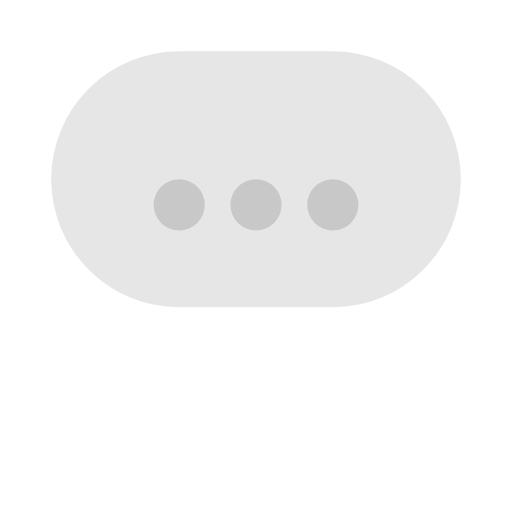
t = 0.00 s
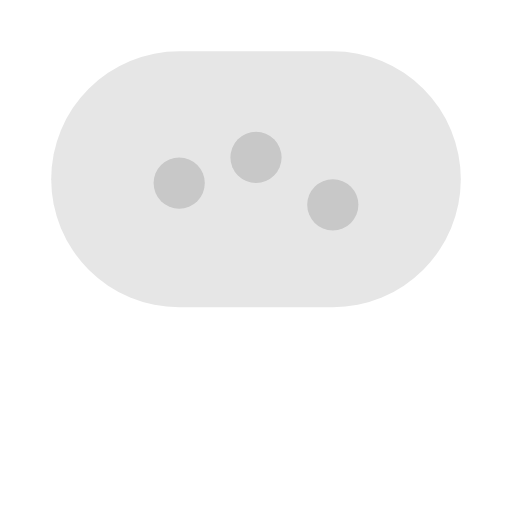
t = 0.40 s
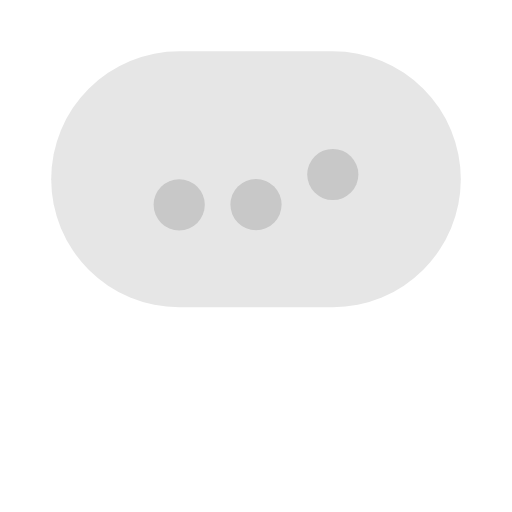
t = 0.78 s
t = 1.35 s: frame unchanged from t = 0.00 s, image omitted
t = 1.70 s: frame unchanged from t = 0.00 s, image omitted
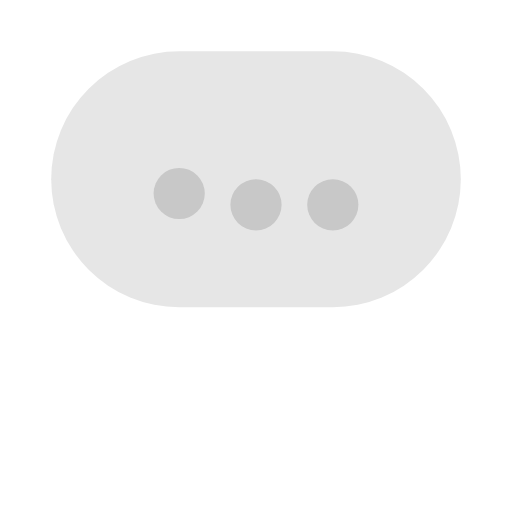
t = 2.05 s

The animated SVG that drew these frames (rendered in a browser with its animation timeline set to each time). Animation: 1 CSS @keyframes rule; one cycle of 2.40 s, repeats indefinitely.

<svg viewBox="0 0 100 100" xmlns="http://www.w3.org/2000/svg">
  <style>
    circle {
      animation: MoveUpDown 2s ease infinite;
      r: 5;
      cy: 40;
      fill: rgb(200, 200, 200);
    }
    circle:nth-child(2) {
      animation-delay: 0.2s;
    }
    circle:nth-child(3) {
      animation-delay: 0.4s;
    }
    @keyframes MoveUpDown {
    0% {
      cy: 40;
    }
    15% {
      cy: 30;
    }
    30% {
      cy: 40;
    }
    100% {
      cy: 40;
    }
}

  </style>
  <rect
    width="80"
    height="50"
    x="10"
    y="10"
    rx="25"
    ry="25"
    style="fill:rgb(230, 230, 230)"
  >
     
  </rect>
  <g class="dots">
  <circle
      class="bs"
      cx="35"
    >
    </circle> 
   <circle
      cx="50"
    >
    </circle> 
   <circle
      cx="65"
    >
    </circle> 
</g>
 
</svg>
